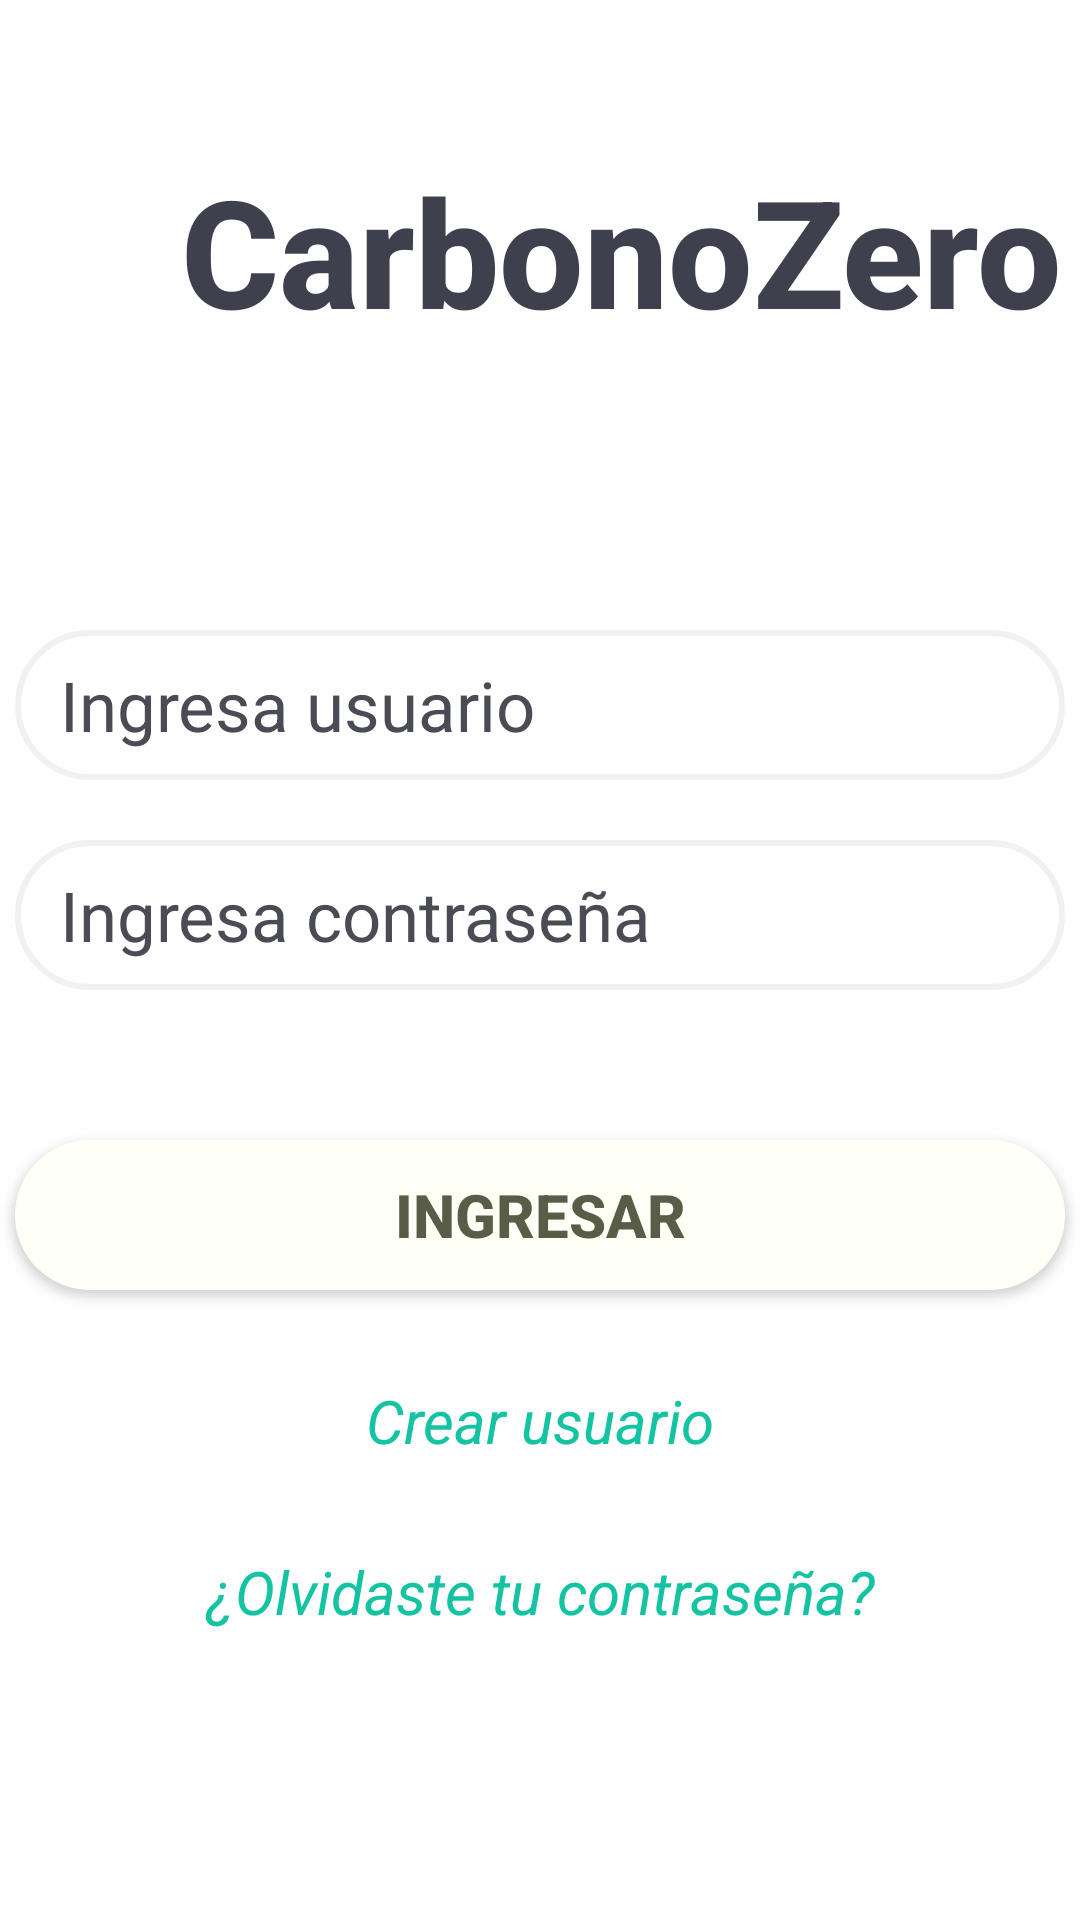

Android layout source for this screen:
<!-- AndroidManifest.xml: application theme Theme.Clase1 -->
<!-- res/layout/activity_login.xml -->
<?xml version="1.0" encoding="utf-8"?>
<LinearLayout xmlns:android="http://schemas.android.com/apk/res/android"
    xmlns:app="http://schemas.android.com/apk/res-auto"
    xmlns:tools="http://schemas.android.com/tools"
    android:layout_width="match_parent"
    android:layout_height="match_parent"
    android:orientation="vertical"
    android:background="#fefefe"
    tools:context=".Login">
    <LinearLayout
        android:layout_marginTop="50dp"
        android:layout_width="match_parent"
        android:layout_height="80dp"
        android:gravity="center"
        android:orientation="horizontal">
        <ImageView
            android:layout_width="55dp"
            android:layout_height="55dp"
            android:layout_gravity="start"
            android:src="@drawable/hoja"
            ></ImageView>
        <TextView
            android:id="@+id/textView2"
            android:layout_width="wrap_content"
            android:layout_height="80dp"
            android:layout_gravity="end"
            android:layout_marginTop="68dp"
            android:fontFamily="sans-serif-medium"
            android:text="CarbonoZero"
            android:textColor="#3e404d"
            android:textSize="50dp"
            android:textStyle="bold" />
    </LinearLayout>
    <EditText
        android:id="@+id/edt_usuario"
        android:layout_marginTop="80dp"
        android:layout_width="350dp"
        android:layout_height="50dp"
        android:layout_gravity="center"
        android:textSize="23sp"
        android:paddingStart="15dp"
        android:textColor="#595b5a"
        android:hint="Ingresa usuario"
        android:textColorHint="#494c54"
        android:background="@drawable/redondeo_input"></EditText>

    <EditText
        android:id="@+id/edt_contra"
        android:layout_marginTop="20dp"
        android:layout_width="350dp"
        android:layout_height="50dp"
        android:layout_gravity="center"
        android:inputType="textPassword"
        android:textSize="23sp"
        android:paddingStart="15dp"
        android:textColor="#595b5a"
        android:hint="Ingresa contraseña"
        android:textColorHint="#494c54"
        android:background="@drawable/redondeo_input"></EditText>

    <Button
        android:id="@+id/btn_login"
        android:layout_width="350dp"
        android:layout_marginTop="50dp"
        android:layout_gravity="center"
        android:layout_height="50dp"
        android:background="@drawable/redondeo"
        android:textStyle="bold"
        android:textColor="#595c47"
        android:textSize="20sp"
        android:text="INGRESAR"
        ></Button>

    <TextView
        android:id="@+id/txt_create"
        android:layout_marginTop="30dp"
        android:layout_width="match_parent"
        android:layout_height="wrap_content"
        android:gravity="center"
        android:textSize="20sp"
        android:textStyle="italic"
        android:textColor="#14c3a2"
        android:text="Crear usuario" />

    <TextView
        android:id="@+id/forget"
        android:layout_width="match_parent"
        android:layout_height="wrap_content"
        android:gravity="center"
        android:textSize="20sp"
        android:layout_marginTop="30dp"
        android:textStyle="italic"
        android:textColor="#14c3a2"
        android:text="¿Olvidaste tu contraseña?" />
</LinearLayout>
<!-- resources referenced by this layout -->
<resources>
  <!-- drawable redondeo (drawable) -->
  <?xml version="1.0" encoding="utf-8"?>
  <selector xmlns:android="http://schemas.android.com/apk/res/android">
      <item>
          <shape android:shape="rectangle">
              <corners
                  android:radius="50dp"
                  ></corners>
              <solid
                  android:color="#fefff6"
                  ></solid>
          </shape>
      </item>
  </selector>
  <!-- drawable redondeo_input (drawable) -->
  <?xml version="1.0" encoding="utf-8"?>
  <selector xmlns:android="http://schemas.android.com/apk/res/android">
      <item>
          <shape android:shape="rectangle">
              <corners
                  android:radius="50dp"
                  ></corners>
              <stroke
                  android:color="#f1f1f1"
                  android:width="2dp"
                  ></stroke>
          </shape>
      </item>
  </selector>
  <style name="Theme.Clase1" parent="Theme.MaterialComponents.DayNight.NoActionBar">
          
          <item name="colorPrimary">@color/purple_500</item>
          <item name="colorPrimaryVariant">@color/purple_700</item>
          <item name="colorOnPrimary">@color/white</item>
          
          <item name="colorSecondary">@color/teal_200</item>
          <item name="colorSecondaryVariant">@color/teal_700</item>
          <item name="colorOnSecondary">@color/black</item>
          
          <item name="android:statusBarColor">?attr/colorPrimaryVariant</item>
          
      </style>
  <color name="purple_500">#c4f1cd</color>
  <color name="purple_700">#FF3700B3</color>
  <color name="white">#FFFFFFFF</color>
  <color name="teal_200">#FF03DAC5</color>
  <color name="teal_700">#FF018786</color>
  <color name="black">#FF000000</color>
</resources>
